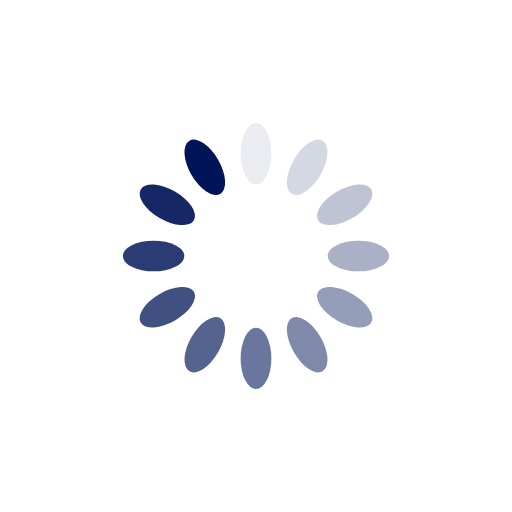
t = 0.00 s
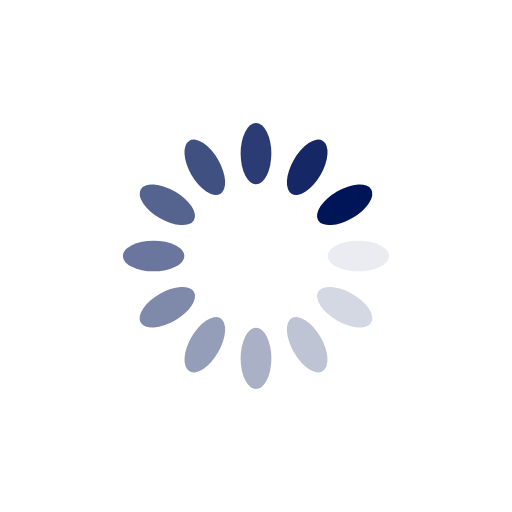
t = 0.25 s
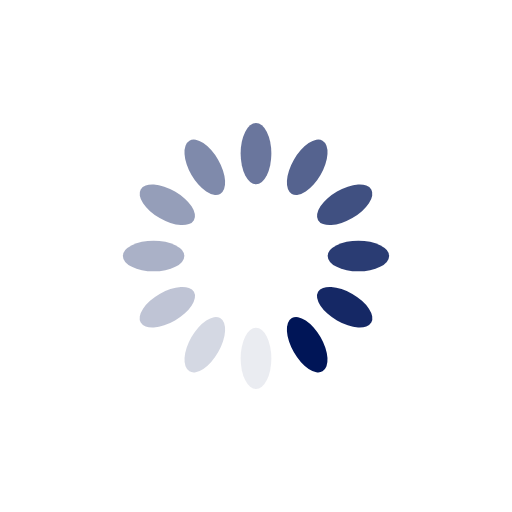
t = 0.50 s
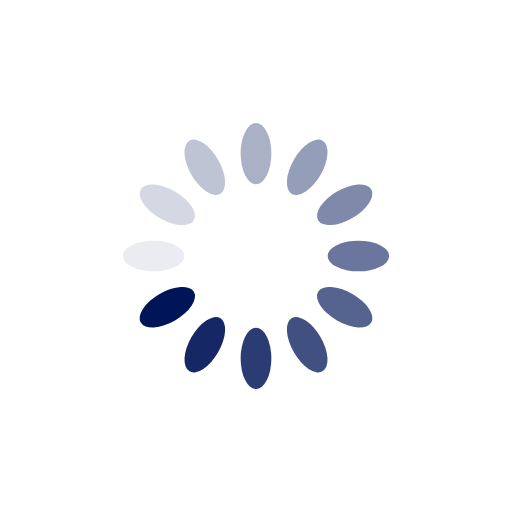
t = 0.75 s

The animated SVG that drew these frames (rendered in a browser with its animation timeline set to each time). Animation: 12 SMIL elements (animate=12); one cycle of 1.00 s, repeats indefinitely.

<svg xmlns="http://www.w3.org/2000/svg" viewBox="0 0 100 100" preserveAspectRatio="xMidYMid" width="200" height="200" style="shape-rendering: auto; display: block; background: rgb(255, 255, 255);" xmlns:xlink="http://www.w3.org/1999/xlink"><g><g transform="rotate(0 50 50)">
  <rect x="47" y="24" rx="3" ry="6" width="6" height="12" fill="#001557">
    <animate attributeName="opacity" values="1;0" keyTimes="0;1" dur="1s" begin="-0.9166666666666666s" repeatCount="indefinite"></animate>
  </rect>
</g><g transform="rotate(30 50 50)">
  <rect x="47" y="24" rx="3" ry="6" width="6" height="12" fill="#001557">
    <animate attributeName="opacity" values="1;0" keyTimes="0;1" dur="1s" begin="-0.8333333333333334s" repeatCount="indefinite"></animate>
  </rect>
</g><g transform="rotate(60 50 50)">
  <rect x="47" y="24" rx="3" ry="6" width="6" height="12" fill="#001557">
    <animate attributeName="opacity" values="1;0" keyTimes="0;1" dur="1s" begin="-0.75s" repeatCount="indefinite"></animate>
  </rect>
</g><g transform="rotate(90 50 50)">
  <rect x="47" y="24" rx="3" ry="6" width="6" height="12" fill="#001557">
    <animate attributeName="opacity" values="1;0" keyTimes="0;1" dur="1s" begin="-0.6666666666666666s" repeatCount="indefinite"></animate>
  </rect>
</g><g transform="rotate(120 50 50)">
  <rect x="47" y="24" rx="3" ry="6" width="6" height="12" fill="#001557">
    <animate attributeName="opacity" values="1;0" keyTimes="0;1" dur="1s" begin="-0.5833333333333334s" repeatCount="indefinite"></animate>
  </rect>
</g><g transform="rotate(150 50 50)">
  <rect x="47" y="24" rx="3" ry="6" width="6" height="12" fill="#001557">
    <animate attributeName="opacity" values="1;0" keyTimes="0;1" dur="1s" begin="-0.5s" repeatCount="indefinite"></animate>
  </rect>
</g><g transform="rotate(180 50 50)">
  <rect x="47" y="24" rx="3" ry="6" width="6" height="12" fill="#001557">
    <animate attributeName="opacity" values="1;0" keyTimes="0;1" dur="1s" begin="-0.4166666666666667s" repeatCount="indefinite"></animate>
  </rect>
</g><g transform="rotate(210 50 50)">
  <rect x="47" y="24" rx="3" ry="6" width="6" height="12" fill="#001557">
    <animate attributeName="opacity" values="1;0" keyTimes="0;1" dur="1s" begin="-0.3333333333333333s" repeatCount="indefinite"></animate>
  </rect>
</g><g transform="rotate(240 50 50)">
  <rect x="47" y="24" rx="3" ry="6" width="6" height="12" fill="#001557">
    <animate attributeName="opacity" values="1;0" keyTimes="0;1" dur="1s" begin="-0.25s" repeatCount="indefinite"></animate>
  </rect>
</g><g transform="rotate(270 50 50)">
  <rect x="47" y="24" rx="3" ry="6" width="6" height="12" fill="#001557">
    <animate attributeName="opacity" values="1;0" keyTimes="0;1" dur="1s" begin="-0.16666666666666666s" repeatCount="indefinite"></animate>
  </rect>
</g><g transform="rotate(300 50 50)">
  <rect x="47" y="24" rx="3" ry="6" width="6" height="12" fill="#001557">
    <animate attributeName="opacity" values="1;0" keyTimes="0;1" dur="1s" begin="-0.08333333333333333s" repeatCount="indefinite"></animate>
  </rect>
</g><g transform="rotate(330 50 50)">
  <rect x="47" y="24" rx="3" ry="6" width="6" height="12" fill="#001557">
    <animate attributeName="opacity" values="1;0" keyTimes="0;1" dur="1s" begin="0s" repeatCount="indefinite"></animate>
  </rect>
</g><g></g></g><!-- [ldio] generated by https://loading.io --></svg>